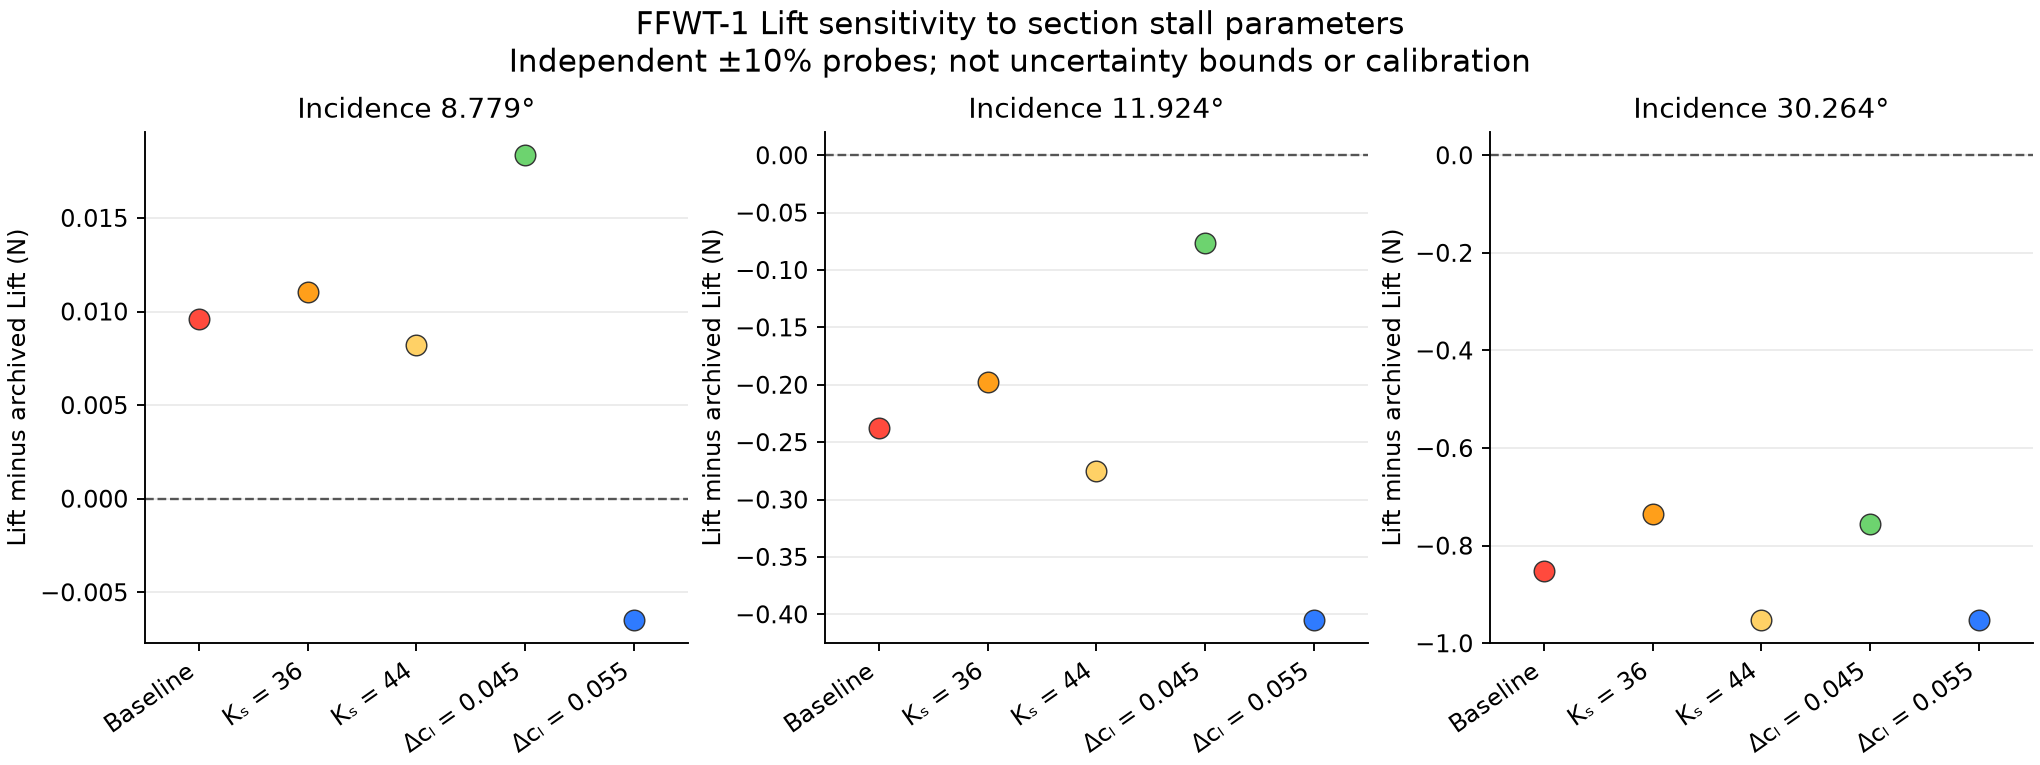

Data behind this chart, as committed beside it:
row, alpha_deg, variant, stall_factor, stall_width, Lift_N, delta_Lift_from_baseline_N, archive_Lift_difference_N, archive_bank_difference_deg, archive_local_alpha_difference_deg, archive_left_Mc_difference_Nm, archive_right_Mc_difference_Nm, maximum_circulation_residual, maximum_hinge_imbalance_Nm
10, 8.779, baseline, 40.0, 0.05, 14.42, 1.4210854715202004e-14, 0.00962, 0.04273, -0.1358, 0.0005331, 0.0005325, 3.3501106360988214e-14, 3.212531271139544e-17
10, 8.779, factor_minus10, 36.0, 0.05, 14.42, 0.001437, 0.01106, 0.04301, -0.1359, 0.0006286, 0.0006282, 2.99737818017547e-14, 2.1883175601653654e-17
10, 8.779, factor_plus10, 44.0, 0.05, 14.41, -0.001431, 0.00819, 0.04245, -0.1357, 0.0004379, 0.0004373, 3.621745893763987e-14, 5.10260323662075e-17
10, 8.779, width_minus10, 40.0, 0.045, 14.42, 0.008729, 0.01835, 0.04447, -0.1363, 0.00112, 0.00112, 2.613021976325216e-14, 3.877494486381533e-17
10, 8.779, width_plus10, 40.0, 0.055, 14.4, -0.01611, -0.00649, 0.03939, -0.1347, -0.0005723, -0.0005742, 5.07659913455763e-14, 6.783923932251134e-17
11, 11.92, baseline, 40.0, 0.05, 17.71, 0.0, -0.2376, -0.01928, -0.1035, -0.01698, -0.01698, 6.463164840953815e-14, 7.45960740823181e-18
11, 11.92, factor_minus10, 36.0, 0.05, 17.75, 0.04038, -0.1972, -0.01059, -0.1064, -0.01408, -0.01408, 6.175355981979998e-14, 3.6050092812057446e-17
11, 11.92, factor_plus10, 44.0, 0.05, 17.68, -0.03732, -0.2749, -0.02738, -0.1008, -0.01967, -0.01967, 5.214552279755932e-14, 3.686350913921759e-17
11, 11.92, width_minus10, 40.0, 0.045, 17.88, 0.1612, -0.07637, 0.01755, -0.116, -0.004984, -0.004985, 4.797801166082695e-14, 3.201969829078467e-17
11, 11.92, width_plus10, 40.0, 0.055, 17.55, -0.1676, -0.4051, -0.05952, -0.08962, -0.02973, -0.02973, 2.3748175143561473e-13, 3.584161682791448e-17
17, 30.26, baseline, 40.0, 0.05, 19.9, 3.552713678800501e-15, -0.8513, -0.1881, 0.0356, -0.04992, -0.04995, 7.035849176000913e-14, 5.919341521120908e-17
17, 30.26, factor_minus10, 36.0, 0.05, 20.02, 0.1154, -0.7359, -0.1625, 0.02457, -0.04312, -0.04315, 4.2059159185728584e-14, 8.728812164309494e-17
17, 30.26, factor_plus10, 44.0, 0.05, 19.8, -0.1013, -0.9526, -0.2108, 0.04538, -0.05589, -0.05593, 2.1230649813943424e-14, 2.0061975355718104e-17
17, 30.26, width_minus10, 40.0, 0.045, 20, 0.09484, -0.7565, -0.1589, 0.02217, -0.04363, -0.04365, 6.594551293925832e-14, 9.432198911621305e-17
17, 30.26, width_plus10, 40.0, 0.055, 19.8, -0.1013, -0.9527, -0.2189, 0.04966, -0.05656, -0.05663, 3.00990293295394e-14, 1.9077828950127013e-17
